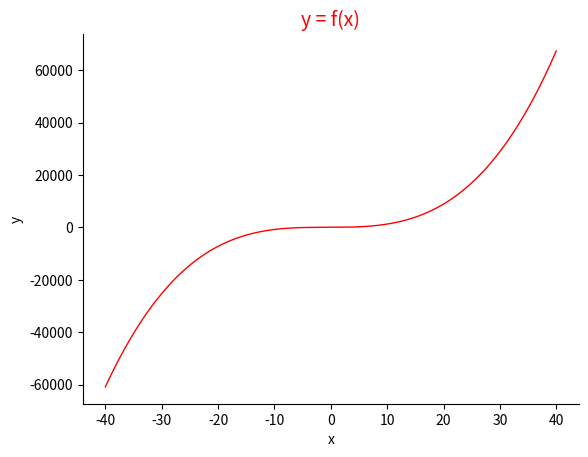

Source code (Python):
import matplotlib.pyplot as plt
import numpy as np

# 定义 x 变量的范围 (-3，3) 数量 50 
x=np.linspace(-40,40,5000)
# y=x**2
y = x*x*x + 2*x*x +3*x + 4
# y = np.exp(x) + 2*x*x + 3*x

# 绘制 y=x^2 的图像，设置 color 为 red，线宽度是 1，线的样式是 --
plt.plot(x,y,color='red',linewidth=1.0,linestyle='-')

plt.xlabel('x')
plt.ylabel('y')
ax=plt.gca()

# 使用.spines设置边框：x轴；将右边颜色设置为 none。
# 使用.set_position设置边框位置：y=0的位置；（位置所有属性：outward，axes，data）
ax.spines['right'].set_color('none')
ax.spines['top'].set_color('none')

# 设置标签
ax.set_title('y = f(x)',fontsize=14,color='r')

# 显示图像
plt.show()